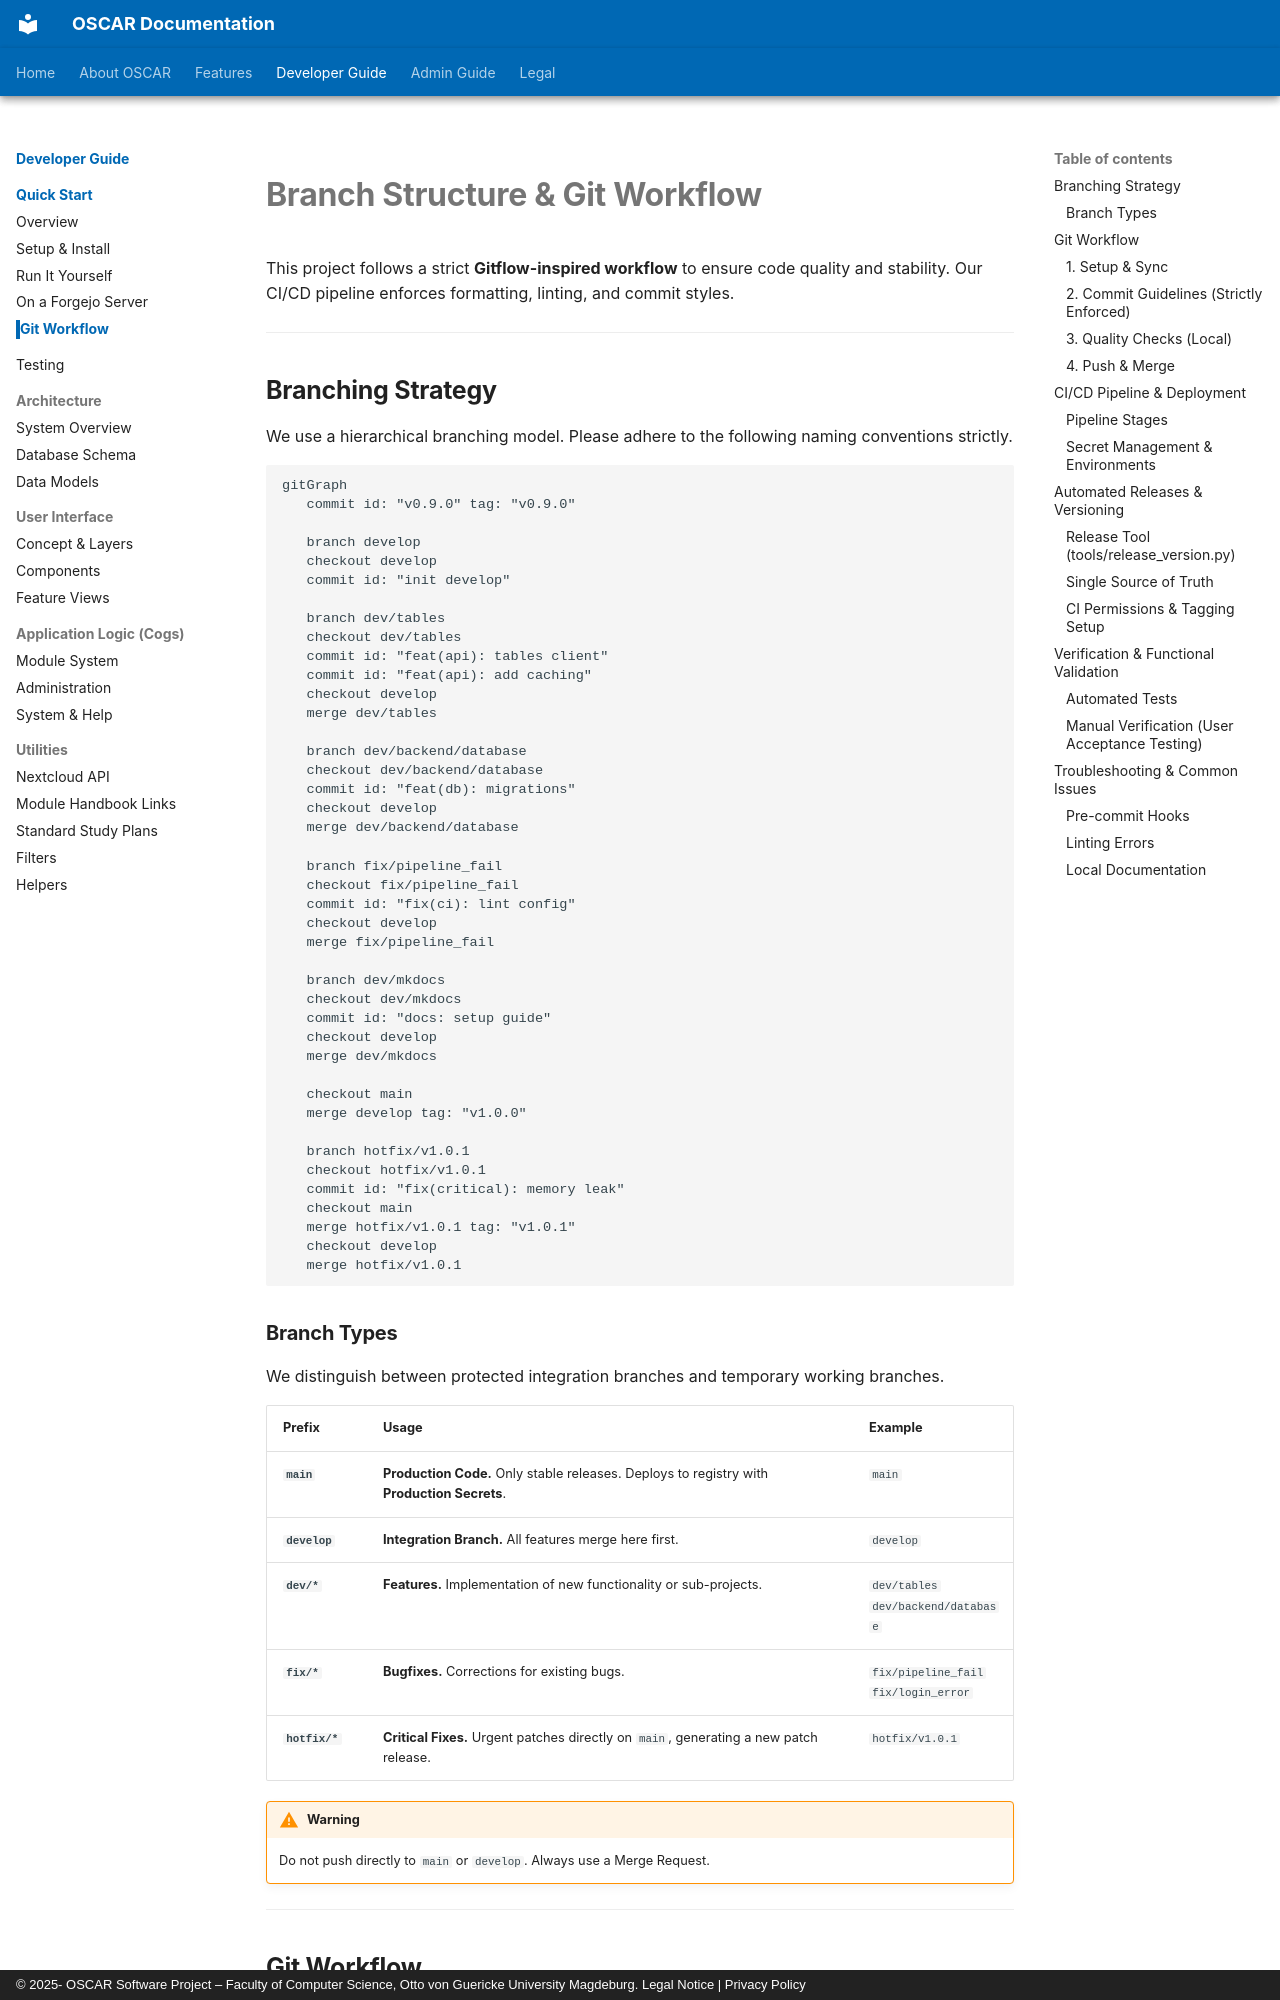

repository: emin-girimhanov/oscar-discord-bot · page: developer/workflow/index.html · generator: mkdocs · copyright: © 2025- OSCAR Software Project – Faculty of Computer Science, Otto von Guericke University Magdeburg. Legal Notice | Privacy Policy

# **Branch Structure & Git Workflow**

This project follows a strict **Gitflow-inspired workflow** to ensure code quality and stability. Our CI/CD pipeline enforces formatting, linting, and commit styles.

---

## **Branching Strategy**

We use a hierarchical branching model. Please adhere to the following naming conventions strictly.

```mermaid
gitGraph
   commit id: "v0.9.0" tag: "v0.9.0"

   branch develop
   checkout develop
   commit id: "init develop"

   branch dev/tables
   checkout dev/tables
   commit id: "feat(api): tables client"
   commit id: "feat(api): add caching"
   checkout develop
   merge dev/tables

   branch dev/backend/database
   checkout dev/backend/database
   commit id: "feat(db): migrations"
   checkout develop
   merge dev/backend/database

   branch fix/pipeline_fail
   checkout fix/pipeline_fail
   commit id: "fix(ci): lint config"
   checkout develop
   merge fix/pipeline_fail

   branch dev/mkdocs
   checkout dev/mkdocs
   commit id: "docs: setup guide"
   checkout develop
   merge dev/mkdocs

   checkout main
   merge develop tag: "v1.0.0"

   branch hotfix/v1.0.1
   checkout hotfix/v1.0.1
   commit id: "fix(critical): memory leak"
   checkout main
   merge hotfix/v1.0.1 tag: "v1.0.1"
   checkout develop
   merge hotfix/v1.0.1

```

### **Branch Types**

We distinguish between protected integration branches and temporary working branches.

| Prefix | Usage | Example |
| :--- | :--- | :--- |
| **`main`** | **Production Code.** Only stable releases. Deploys to registry with **Production Secrets**. | `main` |
| **`develop`** | **Integration Branch.** All features merge here first. | `develop` |
| **`dev/*`** | **Features.** Implementation of new functionality or sub-projects. | `dev/tables`<br>`dev/backend/database` |
| **`fix/*`** | **Bugfixes.** Corrections for existing bugs. | `fix/pipeline_fail`<br>`fix/login_error` |
| **`hotfix/*`** | **Critical Fixes.** Urgent patches directly on `main`, generating a new patch release. | `hotfix/v1.0.1` |

!!! warning
    Do not push directly to `main` or `develop`. Always use a Merge Request.

---

## **Git Workflow**
